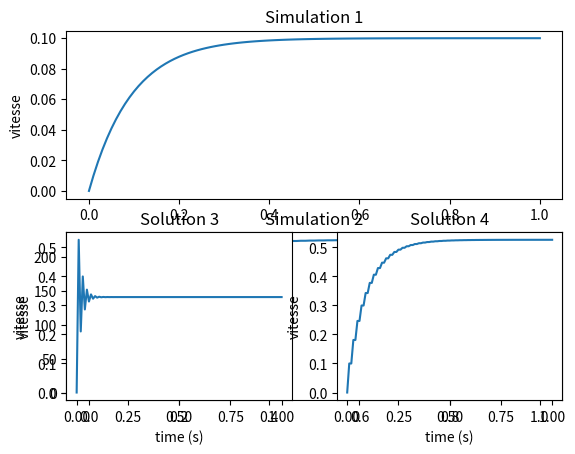

Generate this figure with matplotlib:
import numpy as np
from math import pi
import matplotlib.pyplot as plt


class MoteurCC(object):
    """Modèle numérique du moteur à courant continu, avec Um comme entrée,
        et comme vitesse omega et couple gamma en sortie"""
    def __init__(self, Um, gamma=0, omega=0., R=1, L=0.001, kc=0.01, ke=0.01, J=0.01, f=0.1):
        self.tension = Um
        self.resistance = R
        self.inductance = L
        self.const_couple = kc  # const de couple
        self.const_fcem = ke    # const de la fcem
        self.inertie = J    # inertie du rotor
        self.frot_visq = f   # const frot visqueux
        self.couple = [gamma]
        self.vitesse = [omega]
        self.courant = [0]
        self.vitesseAna = [0]

    def EqElec(self, tension):
        """Equation electrique : Um(t) = E(t) + R*i(t)
         Hypothese : inductance L = 0
         Simulation avec tension Um en entrée et courant i en sortie."""

        courant_i = (tension-self.const_fcem*self.vitesse[-1])/self.resistance
        self.courant.append(courant_i)

    def EqElecAvecL(self, step, tension):
        """ Equation electrique : Um(t) = E(t) + R*i(t) + L*(di(t)/dt)
         Simulation avec tension Um en entrée et courant i en sortie."""

        courant_i = (step/self.inductance)*tension-self.const_fcem*self.vitesse[-1]+self.courant[-1]*\
                    (self.inductance/step-self.resistance)
        self.courant.append(courant_i)

    def EqMoteur(self):
        """ Equation du moteur : gamma(t) = k_c * i(t)"""
        couple_gamma = self.const_couple*self.courant[-1]
        self.couple.append(couple_gamma)

    def EqMeca(self, step):
        """Equation mecanique : J*(dV(t)/dt)+f*V(t) = gamma(t)
        avec V(t) ==> vitesse de rotation omega du moteur
        simulation avec couple gamma en entrée et vitesse omega en sortie"""
        vitesse_suivante = (step/self.inertie)*self.couple[-1]+self.vitesse[-1]*(1-self.frot_visq*(step/self.inertie))
        self.vitesse.append(vitesse_suivante)

    def analytical(self, t, tension):
        """solution analytique du problème sous l'hypothèse L=0"""
        K = self.const_couple/(self.const_fcem * self.const_couple + self.resistance * self.frot_visq)
        tau = self.resistance * self.inertie / (self.const_fcem * self.const_couple + self.resistance * self.frot_visq)
        speed = K*(1-np.exp(-t/tau))*tension
        self.vitesseAna.append(speed)
        return None

    #def couple(self):


def controlP(vit_act, vit_des, P):
    volt = P * (vit_des - vit_act)

    return volt


def simulation(moteur, dt, duree, tens):
    t = [0]
    while t[-1] < duree:
        t.append(t[-1]+dt)

        mot1.analytical(t[-1], tens)
        moteur.EqElec(tens)
        moteur.EqMoteur()
        moteur.EqMeca(dt)
    return t


def simulation_PROP(moteur, dt, duree, vitesse, Kp):
    t = [0]
    while t[-1] < duree:
        t.append(t[-1]+dt)
        tens = controlP(moteur.vitesse[-1], vitesse, Kp)

        mot1.analytical(t[-1], tens)
        moteur.EqElec(tens)
        moteur.EqMoteur()
        moteur.EqMeca(dt)
    return t


def simulation_induct(moteur, dt, duree, tens):
    t = [0]
    while t[-1] < duree:
        t.append(t[-1]+dt)
        mot1.analytical(t[-1], tens)

        moteur.EqElecAvecL(dt, tens)
        moteur.EqMoteur()
        moteur.EqMeca(dt)
    return t


if __name__ == "__main__": # false lors d'un import

    vit = 150
    prop = 150
    step = 0.01
    duration = 1

    mot1 = MoteurCC(1)
    mot2 = MoteurCC(1)
    mot3 = MoteurCC(1)
    mot4 = MoteurCC(1)

    time = simulation(mot1, step, duration, 1)
    time2 = simulation_induct(mot2, step, duration,1)
    time3 = simulation_PROP(mot3, step, duration, vit, prop)
    time4 = simulation_induct(mot4, step, duration,1)

    plt.subplot(2, 1, 1)
    plt.plot(time, mot1.vitesse)
    plt.title('Simulation 1')
    plt.ylabel('vitesse')

    plt.subplot(2, 1, 2)
    plt.plot(time2, mot2.vitesse)
    plt.title('Simulation 2')
    plt.ylabel('vitesse')

    plt.subplot(2, 2, 3)
    plt.plot(time3, mot3.vitesse)
    plt.title('Solution 3')
    plt.xlabel('time (s)')
    plt.ylabel('vitesse')

    plt.subplot(2, 2, 4)
    plt.plot(time4, mot4.vitesse)
    plt.title('Solution 4')
    plt.xlabel('time (s)')
    plt.ylabel('vitesse')

    plt.show()
